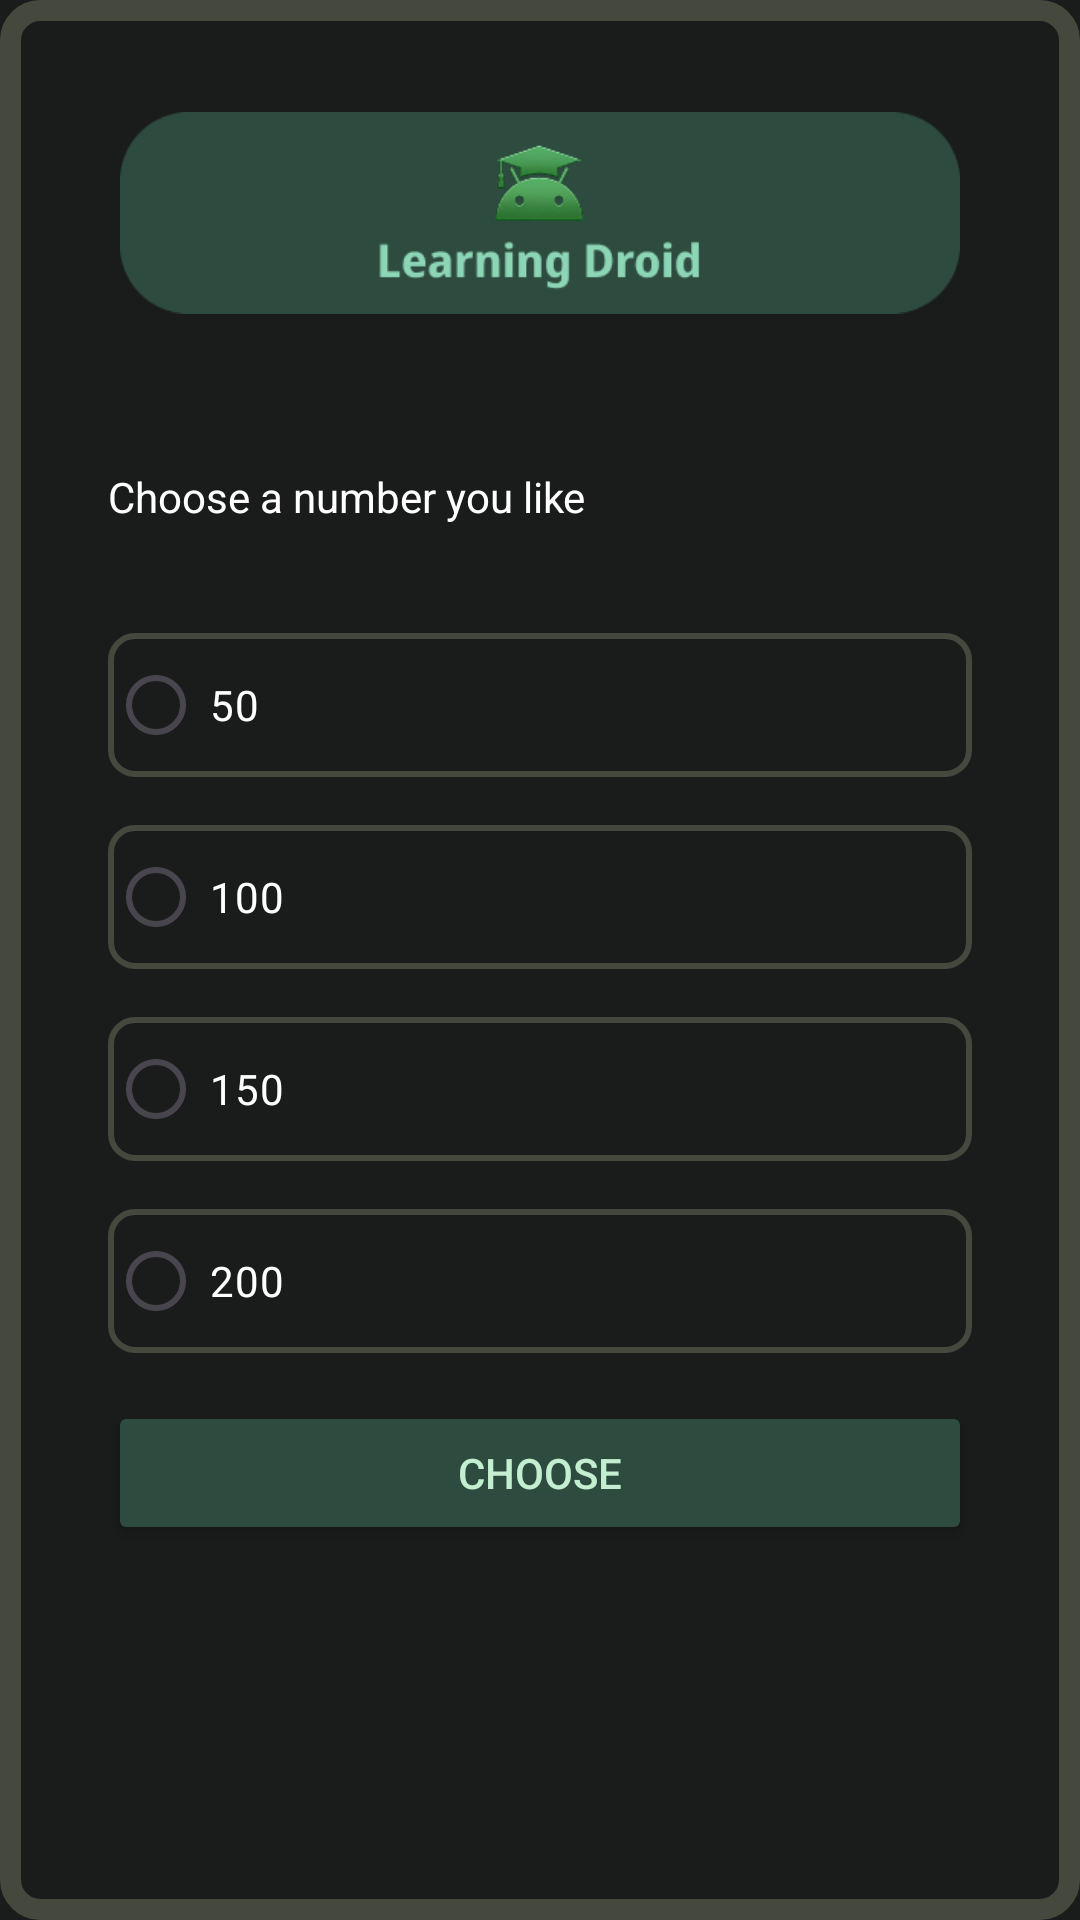

Reconstruct the res/layout file that produces this screen, plus the resources it refers to.
<!-- AndroidManifest.xml: application theme Theme.LearningDroid -->
<!-- res/layout/activity_move_for_result.xml -->
<?xml version="1.0" encoding="utf-8"?>
<LinearLayout xmlns:android="http://schemas.android.com/apk/res/android"
    xmlns:app="http://schemas.android.com/apk/res-auto"
    android:layout_width="match_parent"
    android:layout_height="match_parent"
    android:orientation="vertical"
    android:background="@drawable/appborder"
    android:layout_marginTop="30dp"
    android:padding="16dp">

    <ImageView
        android:id="@+id/imageView"
        android:layout_width="280dp"
        android:layout_height="70dp"
        android:layout_gravity="center"
        android:layout_marginTop="20dp"
        android:layout_marginBottom="50dp"
        android:contentDescription="@string/this_is_banner_for_better_looks"
        app:srcCompat="@drawable/ldheads" />

    <TextView
        android:layout_width="match_parent"
        android:layout_height="wrap_content"
        android:textColor="@color/white"
        android:layout_marginBottom="16dp"
        android:layout_marginHorizontal="20dp"
        android:text="@string/choose_number" />
    <RadioGroup
        android:id="@+id/rg_number"
        android:layout_width="match_parent"
        android:layout_height="wrap_content"
        android:padding="20dp"
        android:orientation="vertical">
        <RadioButton
            android:id="@+id/rb_50"
            style="@style/CustomRadioButton"
            android:text="@string/_50" />
        <RadioButton
            android:id="@+id/rb_100"
            style="@style/CustomRadioButton"
            android:text="@string/_100" />
        <RadioButton
            android:id="@+id/rb_150"
            style="@style/CustomRadioButton"
            android:text="@string/_150" />
        <RadioButton
            android:id="@+id/rb_200"
            style="@style/CustomRadioButton"
            android:text="@string/_200" />

        <Button
            android:id="@+id/btn_choose"
            android:layout_width="match_parent"
            android:layout_height="wrap_content"
            android:backgroundTint="?attr/colorPrimaryContainer"
            android:textColor="?attr/colorOnPrimaryContainer"
            android:text="@string/choose" />
    </RadioGroup>

</LinearLayout>
<!-- resources referenced by this layout -->
<resources>
  <color name="white">#FFFFFFFF</color>
  <!-- drawable appborder (drawable) -->
  <?xml version="1.0" encoding="UTF-8"?>
  <shape xmlns:android="http://schemas.android.com/apk/res/android"
      android:shape="rectangle">
      <corners android:radius="10dp"/>
      <padding android:left="10dp" android:right="10dp" android:top="10dp" android:bottom="10dp"/>
      <stroke android:width="7dp" android:color="#44483D"/>
  </shape>
  <!-- drawable ldheads: png bitmap (drawable, 10579 bytes) -->
  <string name="_100">100</string>
  <string name="_150">150</string>
  <string name="_200">200</string>
  <string name="_50">50</string>
  <string name="choose">Choose</string>
  <string name="choose_number">Choose a number you like</string>
  <string name="this_is_banner_for_better_looks">This is Banner for better looks</string>
  <style name="CustomRadioButton">
          <item name="android:layout_width">match_parent</item>
          <item name="android:layout_height">wrap_content</item>
          <item name="android:textColor">@color/white</item>
          <item name="android:layout_marginBottom">16dp</item>
          <item name="android:background">@drawable/radiodivider</item>
      </style>
  <style name="Theme.LearningDroid" parent="Base.Theme.LearningDroid" />
  <!-- drawable radiodivider (drawable) -->
  <?xml version="1.0" encoding="UTF-8"?>
  <shape xmlns:android="http://schemas.android.com/apk/res/android" android:shape="rectangle">
      <corners android:radius="8dp"/>
      <padding android:left="2dp" android:right="2dp" android:top="2dp" android:bottom="2dp"/>
      <stroke android:width="2dp" android:color="#44483D"/>
  </shape>
  <style name="Base.Theme.LearningDroid" parent="Theme.Material3.DayNight.NoActionBar">
          <item name="android:statusBarColor">@android:color/transparent</item>
          <item name="android:windowLightStatusBar">false</item>
          
          
          <item name="android:colorBackground">@color/md_theme_dark_surface</item>
          <item name="colorSurface">@color/md_theme_dark_surface</item>
          <item name="android:textColor">@color/md_theme_dark_onSurface</item>
  
          <item name="colorPrimary">@color/md_theme_dark_primary</item>
          <item name="colorOnPrimary">@color/md_theme_dark_onPrimary</item>
  
          <item name="colorPrimaryContainer">@color/md_theme_dark_primaryContainer</item>
          <item name="colorOnPrimaryContainer">@color/md_theme_dark_onPrimaryContainer</item>
  
          <item name="colorTertiary">@color/md_theme_dark_tertiary</item>
      </style>
  <color name="md_theme_dark_surface">#191C1A</color>
  <color name="md_theme_dark_onSurface">#E3E3E3</color>
  <color name="md_theme_dark_primary">#8CD6B5</color>
  <color name="md_theme_dark_onPrimary">#003822</color>
  <color name="md_theme_dark_primaryContainer">#2D4B3F</color>
  <color name="md_theme_dark_onPrimaryContainer">#C4EED0</color>
  <color name="md_theme_dark_tertiary">#A5CCDF</color>
</resources>
